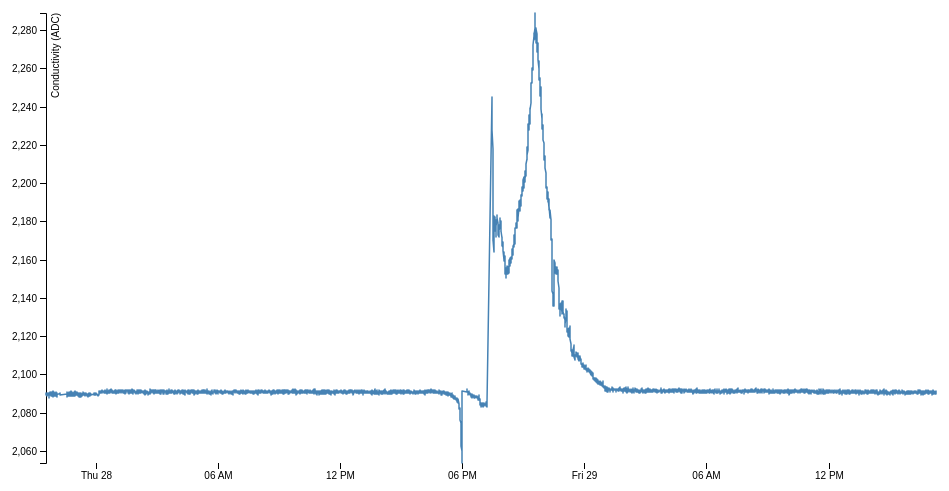
D3 v4 page, settled after 360 driven frames (6 s of simulated time); the page loaded 1 data file(s).


    setInterval('window.location.reload()', 60000);



var svg = d3.select("svg"),
    margin = {top: 20, right: 20, bottom: 30, left: 50},
    width = +svg.attr("width") - margin.left - margin.right,
    height = +svg.attr("height") - margin.top - margin.bottom,
    g = svg.append("g").attr("transform", "translate(" + margin.left + "," + margin.top + ")");

var parseTime = d3.timeParse("%d-%b-%y");

var x = d3.scaleTime()
    .rangeRound([0, width]);

var y = d3.scaleLinear()
    .rangeRound([height, 0]);

var line = d3.line()
    .x(function(d) { return x(d.date); })
    .y(function(d) { return y(d.close); });

d3.tsv("conductivity_adc.tsv", function(d) {
  //d.date = parseTime(d.date);
  d.date = new Date(d.date * 1000);
  d.close = +d.close;
  return d;
}, function(error, data) {
  if (error) throw error;

  x.domain(d3.extent(data, function(d) { return d.date; }));
  y.domain(d3.extent(data, function(d) { return d.close; }));

  g.append("g")
      .attr("transform", "translate(0," + height + ")")
      .call(d3.axisBottom(x))
    .select(".domain")
      .remove();

  g.append("g")
      .call(d3.axisLeft(y))
    .append("text")
      .attr("fill", "#000")
      .attr("transform", "rotate(-90)")
      .attr("y", 6)
      .attr("dy", "0.71em")
      .attr("text-anchor", "end")
      .text("Conductivity (ADC)");

  g.append("path")
      .datum(data)
      .attr("fill", "none")
      .attr("stroke", "steelblue")
      .attr("stroke-linejoin", "round")
      .attr("stroke-linecap", "round")
      .attr("stroke-width", 1.5)
      .attr("d", line);
});



### data: conductivity_adc.tsv
date	close
1514410407	2090
1514410414	2090
1514410421	2089
1514410428	2089
1514410436	2090
1514410443	2090
1514410512	2090
1514410518	2090
1514410526	2090
1514410533	2090
1514410540	2090
1514410547	2090
1514410554	2089
1514410562	2090
1514410569	2090
1514410576	2090
1514410583	2089
1514410590	2090
1514410598	2089
1514410605	2090
1514410612	2089
1514410619	2090
1514410626	2090
1514410634	2089
1514410641	2090
1514410648	2090
1514410655	2089
1514410662	2090
1514410670	2089
1514410677	2090
1514410684	2090
1514410691	2090
1514410698	2089
1514410706	2089
1514410713	2090
1514410720	2089
1514410727	2089
1514410734	2090
1514410742	2090
1514410749	2090
1514410756	2090
1514410763	2089
1514410770	2090
1514410778	2090
1514410785	2090
1514410792	2090
1514410799	2090
1514410806	2090
1514410814	2090
1514410821	2089
1514410828	2089
1514410835	2089
1514410842	2090
1514410850	2090
1514410857	2090
1514410864	2090
1514410871	2089
1514410878	2090
1514410886	2090
1514410893	2089
... 7,531 more rows